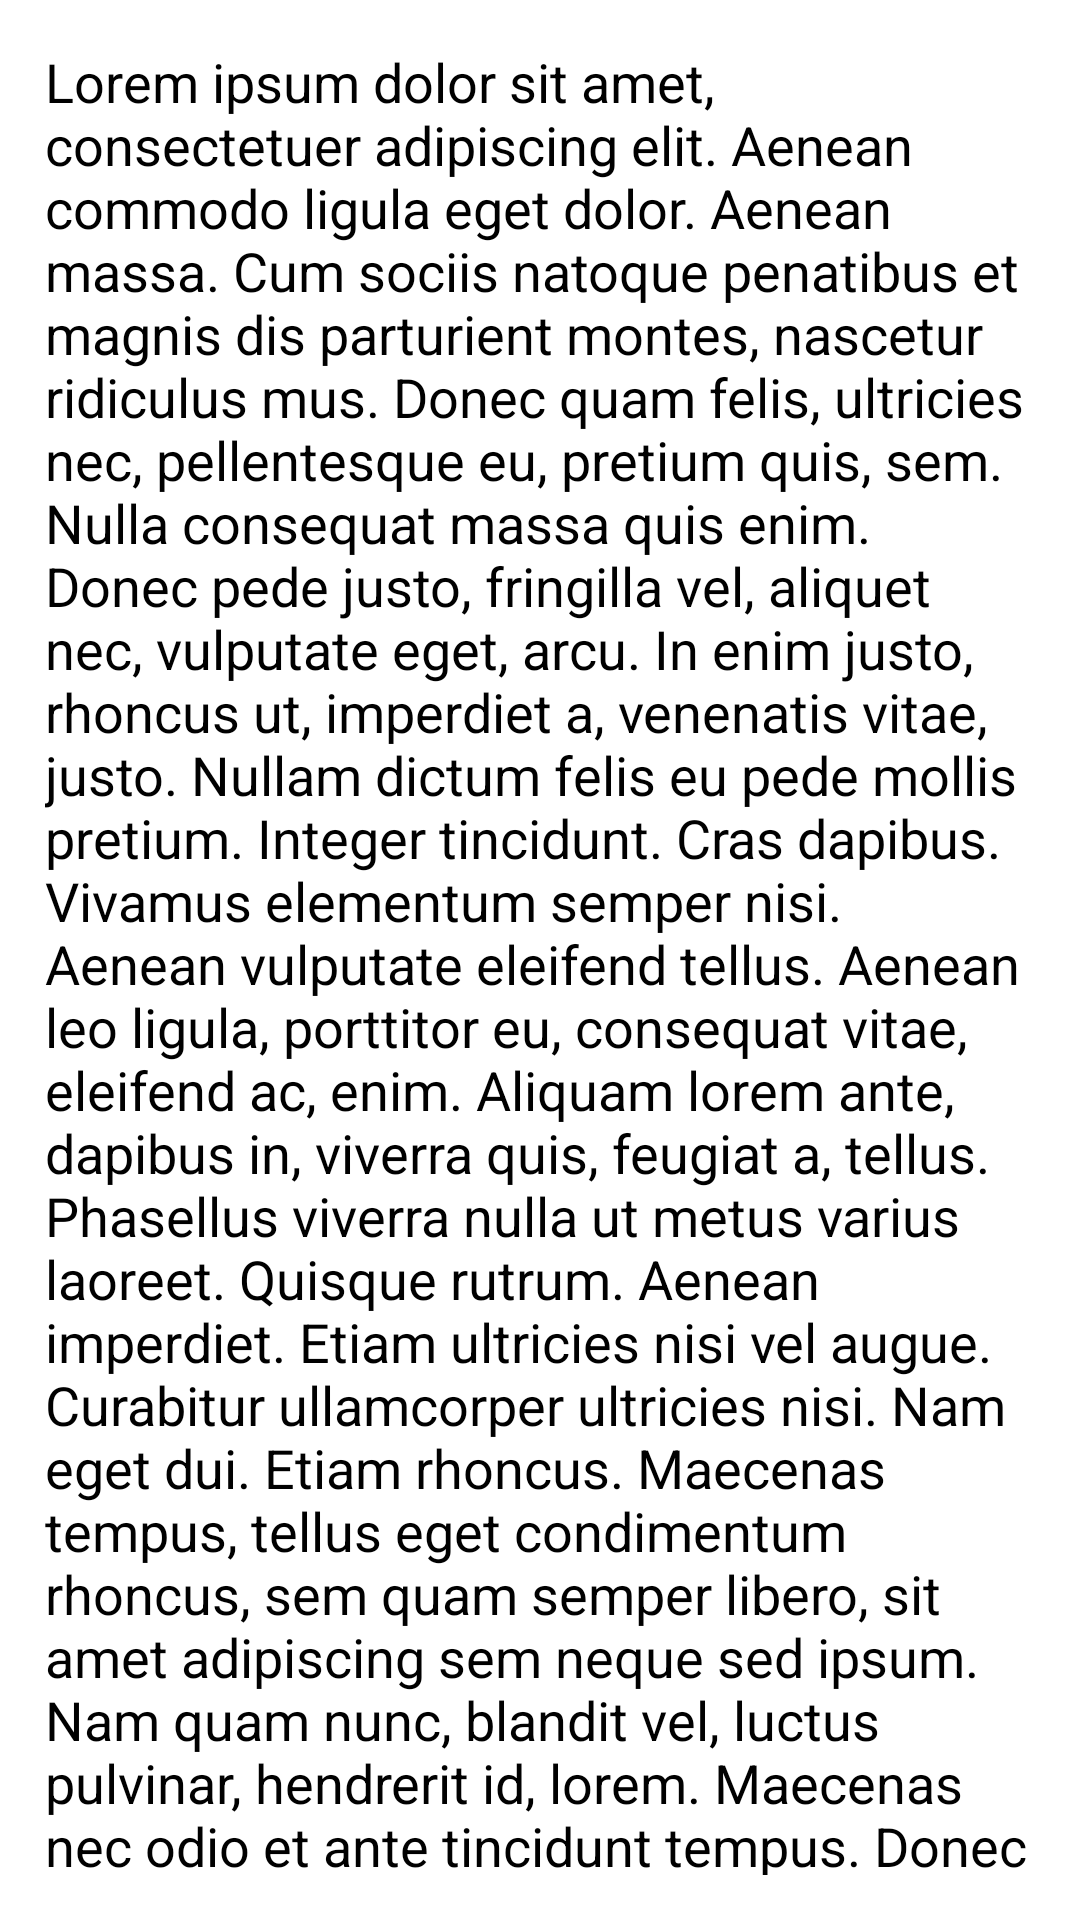

Produce the Android XML layout that renders to this screen, including the resource entries it uses.
<!-- AndroidManifest.xml: activity theme AppTheme.TranslucentActionBar -->
<!-- res/layout/activity_scrollview.xml -->
<?xml version="1.0" encoding="utf-8"?>
<LinearLayout xmlns:android="http://schemas.android.com/apk/res/android"
    android:layout_width="match_parent"
    android:layout_height="wrap_content"
    android:background="?android:attr/windowBackground"
    android:orientation="vertical" >

    <TextView
        android:layout_width="match_parent"
        android:layout_height="wrap_content"
        android:padding="15dp"
        android:text="@string/loren_ipsum"
        android:textAppearance="@android:style/TextAppearance.Medium" />

    <TextView
        android:layout_width="match_parent"
        android:layout_height="wrap_content"
        android:id="@+id/textview2"
        android:padding="15dp"
        android:text="@string/loren_ipsum"
        android:textAppearance="@android:style/TextAppearance.Medium" />

</LinearLayout>
<!-- resources referenced by this layout -->
<resources>

</resources>
